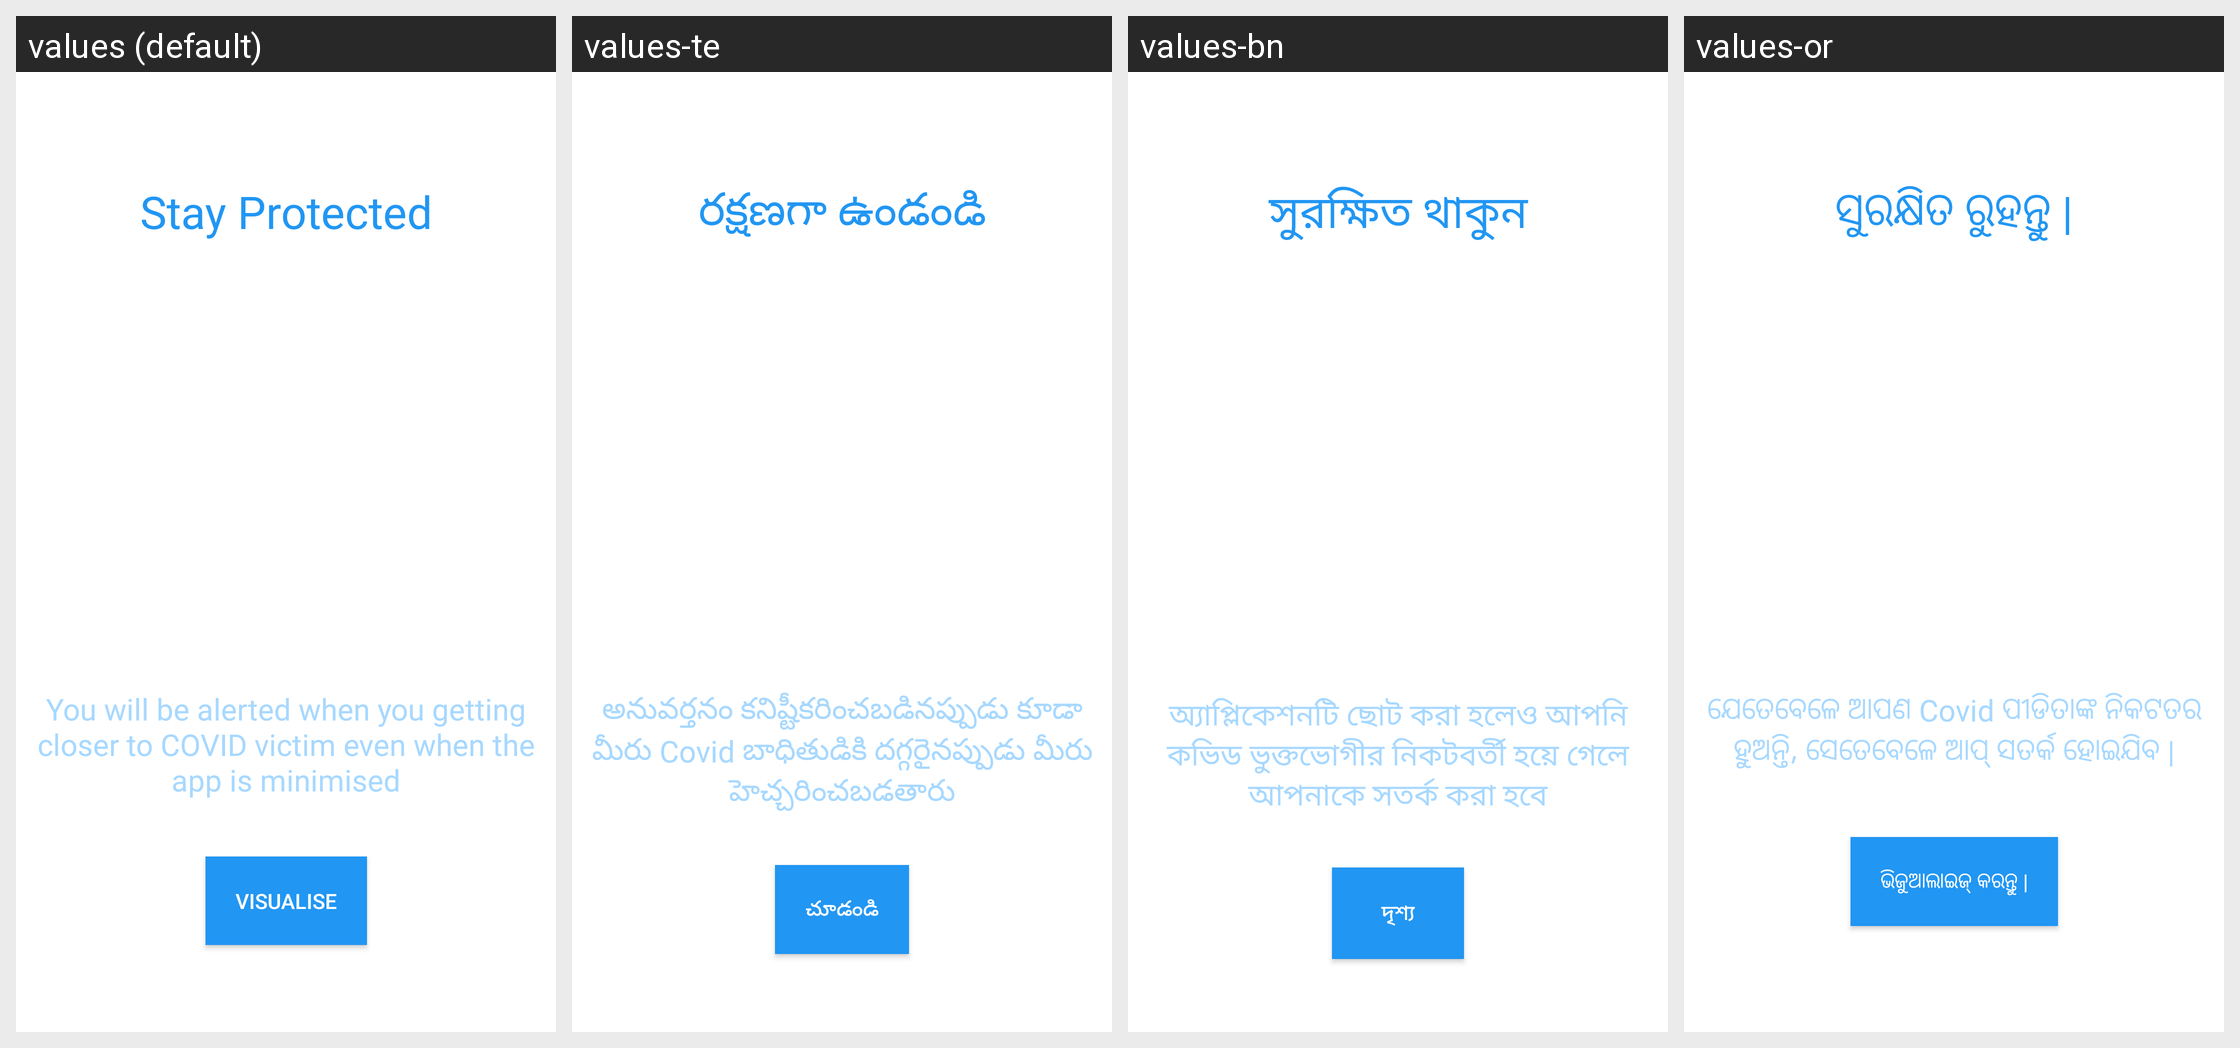

Here is an Android app screen in its default locale and in the app's own translations. Write out the translated-string differences for the strings that appear on this screen.
Android screen res/layout/activity_victimalert.xml rendered under 4 locales, left to right: values (default), values-te, values-bn, values-or. Device: Nexus 5 (rendered at 1080×1920; each locale shown at half size, 540×960, under a caption strip naming it); theme AppTheme.
Other locales in the repository, not shown: values-gu, values-hi, values-kn, values-ml, values-mr, values-pa, values-ta.
Strings drawn on this screen, with the default value and each locale's value (text and hints the layout hard-codes, and strings that could not be matched under every locale, appear in the picture but are not listed):

stay_protected
  values: Stay Protected
  values-te: రక్షణగా ఉండండి
  values-bn: সুরক্ষিত থাকুন
  values-or: ସୁରକ୍ଷିତ ରୁହନ୍ତୁ |

you_will_be_alerted_when_you_getting_closer_to_covid_victim_even_when_the_app_is_minimised
  values: You will be alerted when you getting closer to COVID victim even when the app is minimised
  values-te: అనువర్తనం కనిష్టీకరించబడినప్పుడు కూడా మీరు Covid బాధితుడికి దగ్గరైనప్పుడు మీరు హెచ్చరించబడతారు
  values-bn: অ্যাপ্লিকেশনটি ছোট করা হলেও আপনি কভিড ভুক্তভোগীর নিকটবর্তী হয়ে গেলে আপনাকে সতর্ক করা হবে
  values-or: ଯେତେବେଳେ ଆପଣ Covid ପୀଡିତାଙ୍କ ନିକଟତର ହୁଅନ୍ତି, ସେତେବେଳେ ଆପ୍ ସତର୍କ ହୋଇଯିବ |

visualise
  values: Visualise
  values-te: చూడండి
  values-bn: দৃশ্য
  values-or: ଭିଜୁଆଲାଇଜ୍ କରନ୍ତୁ |
